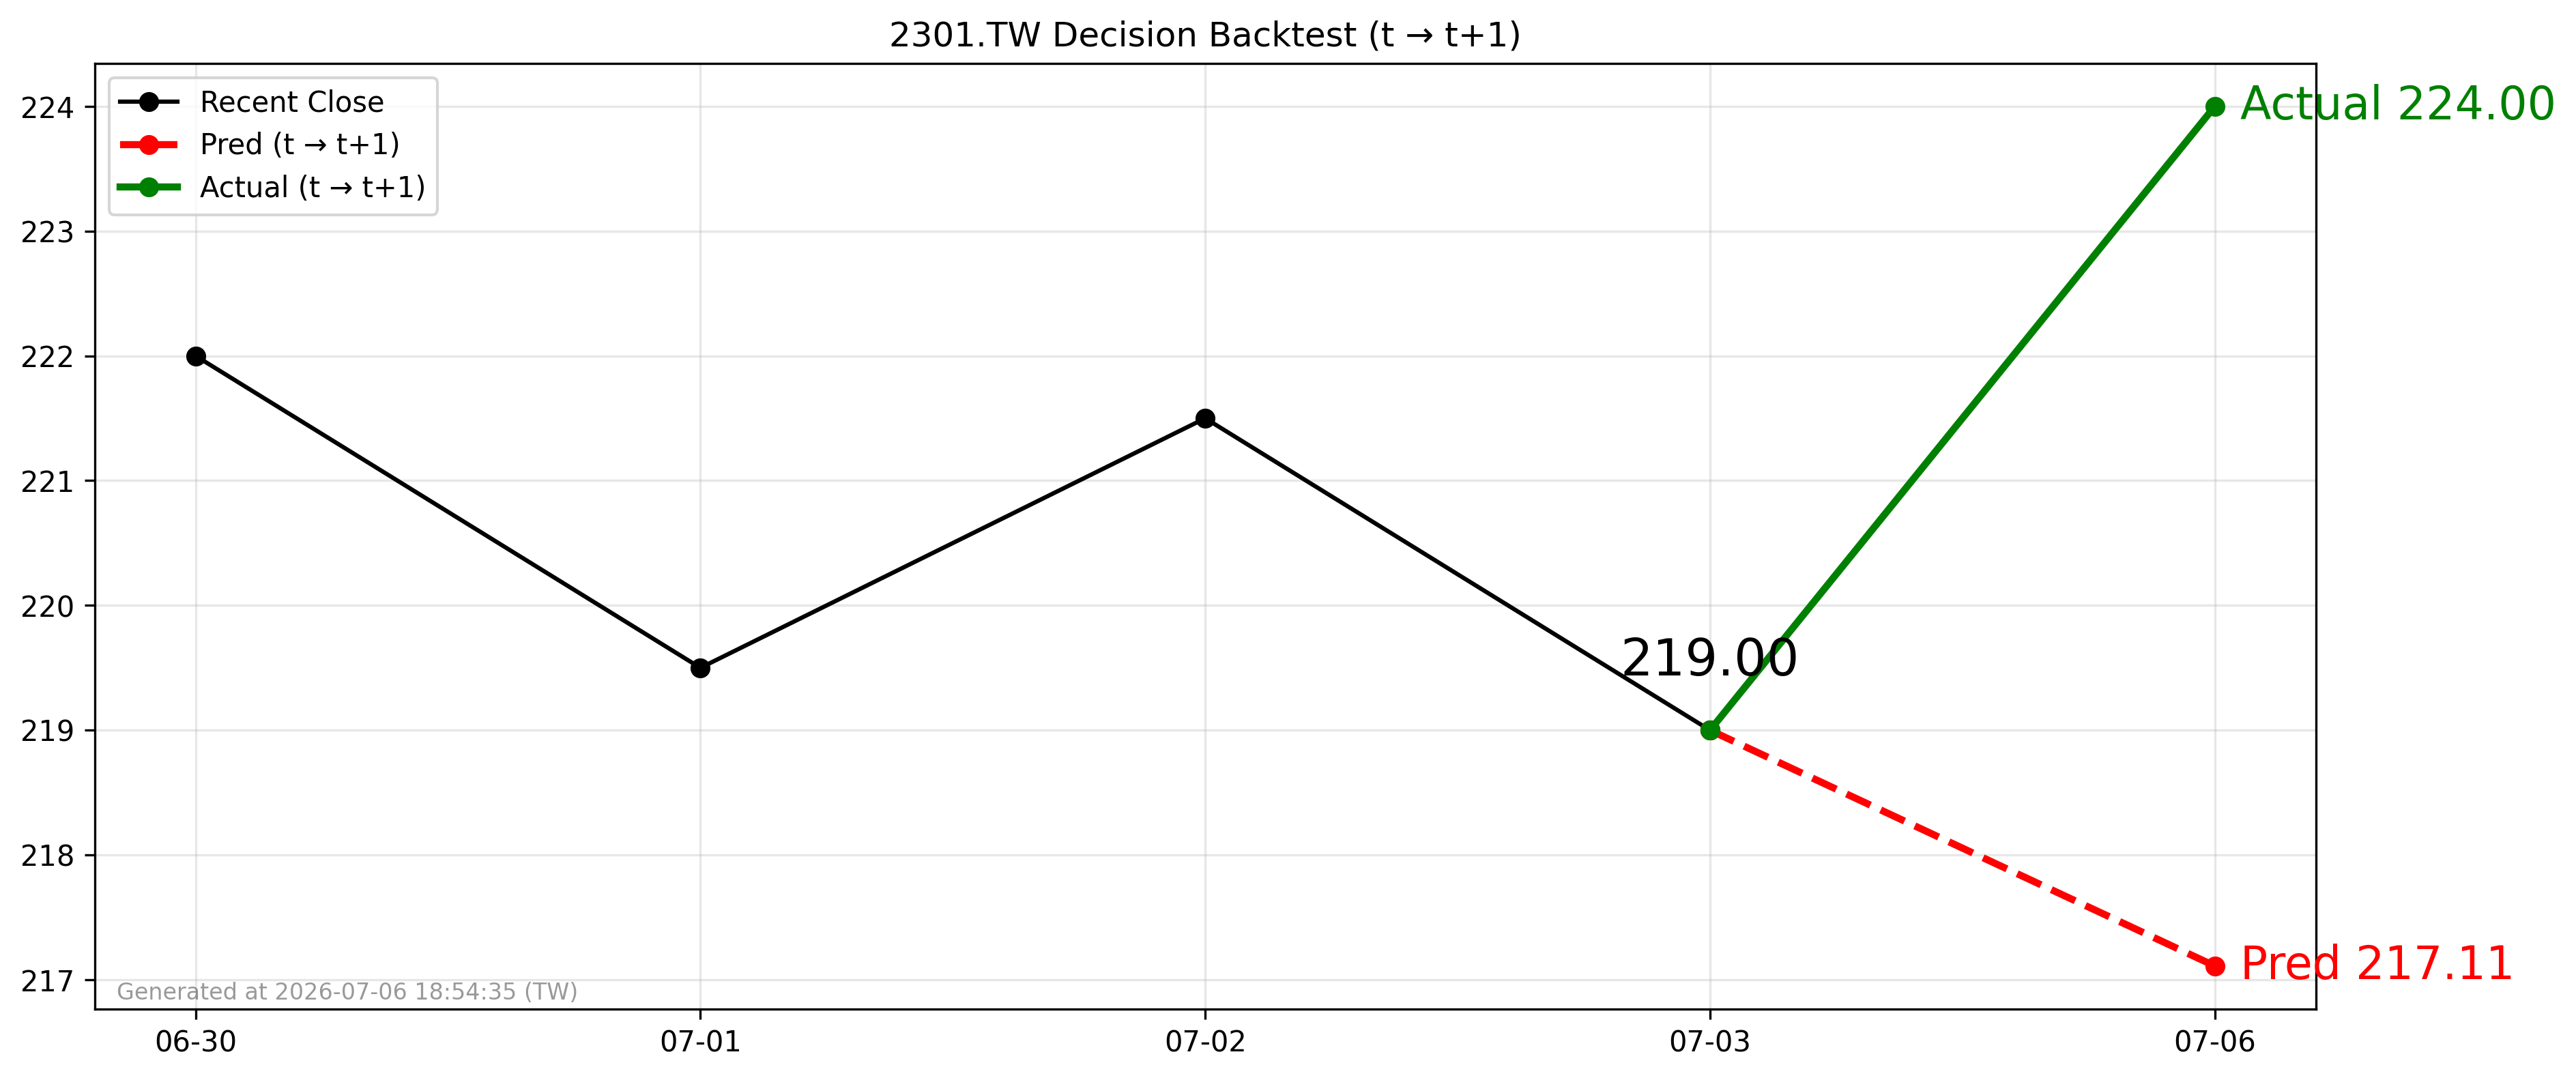

The table this chart was drawn from, first rows:
forecast_date, decision_day, close_t, pred_t1, actual_t1, direction_pred, direction_actual
2026-07-03, 2026-07-03, 219.0, 217.1, 224.0, -1, 1
